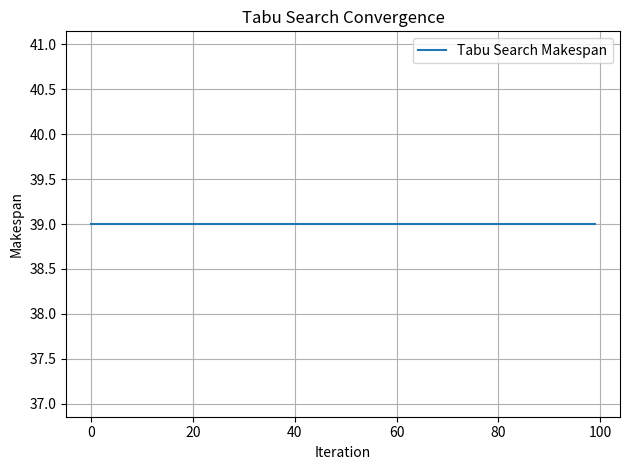

Recreate this plot in Python. (Note: this script raises an exception after producing the figure.)

import numpy as np
import random
import matplotlib.pyplot as plt
import time

# Example problem setup: 5 jobs, 3 machines
PROCESSING_TIMES = np.array([
    [4, 5, 6],
    [7, 8, 9],
    [3, 2, 4],
    [6, 4, 3],
    [5, 7, 6]
])

NUM_JOBS = PROCESSING_TIMES.shape[0]
NUM_MACHINES = PROCESSING_TIMES.shape[1]

def evaluate(schedule):
    end_times = np.zeros((NUM_JOBS, NUM_MACHINES))
    for i, job in enumerate(schedule):
        for m in range(NUM_MACHINES):
            if m == 0:
                prev_job_time = end_times[schedule[i-1], m] if i > 0 else 0
                end_times[job, m] = prev_job_time + PROCESSING_TIMES[job][m]
            else:
                end_times[job, m] = max(end_times[job, m-1], end_times[schedule[i-1], m] if i > 0 else 0) + PROCESSING_TIMES[job][m]
    return end_times[schedule[-1], -1]

def generate_neighbors(schedule):
    neighbors = []
    for i in range(len(schedule)):
        for j in range(i+1, len(schedule)):
            neighbor = schedule[:]
            neighbor[i], neighbor[j] = neighbor[j], neighbor[i]
            neighbors.append(neighbor)
    return neighbors

def tabu_search(max_iters=100, tabu_size=20):
    current = list(range(NUM_JOBS))
    random.shuffle(current)
    best = current[:]
    best_cost = evaluate(best)
    tabu_list = []

    costs = []

    print("Running Tabu Search for scheduling...")
    start_time = time.time()

    for it in range(max_iters):
        neighbors = generate_neighbors(current)
        neighbors = [n for n in neighbors if n not in tabu_list]

        if not neighbors:
            break

        neighbor_costs = [(evaluate(n), n) for n in neighbors]
        neighbor_costs.sort()
        best_neighbor_cost, best_neighbor = neighbor_costs[0]

        current = best_neighbor
        if best_neighbor_cost < best_cost:
            best = best_neighbor[:]
            best_cost = best_neighbor_cost

        tabu_list.append(best_neighbor)
        if len(tabu_list) > tabu_size:
            tabu_list.pop(0)

        costs.append(best_cost)

        print(f"Iteration {it+1}: Best Makespan = {best_cost:.2f}")

    end_time = time.time()
    print(f"Final best schedule: {best}")
    print(f"Final best makespan: {best_cost:.2f}")
    print(f"Execution time: {end_time - start_time:.2f} seconds")

    return best, costs

if __name__ == "__main__":
    best, costs = tabu_search()

    plt.plot(costs, label="Tabu Search Makespan")
    plt.xlabel("Iteration")
    plt.ylabel("Makespan")
    plt.title("Tabu Search Convergence")
    plt.grid(True)
    plt.legend()
    plt.tight_layout()
    plt.savefig("../results/tabu_convergence.png")
    plt.show()
